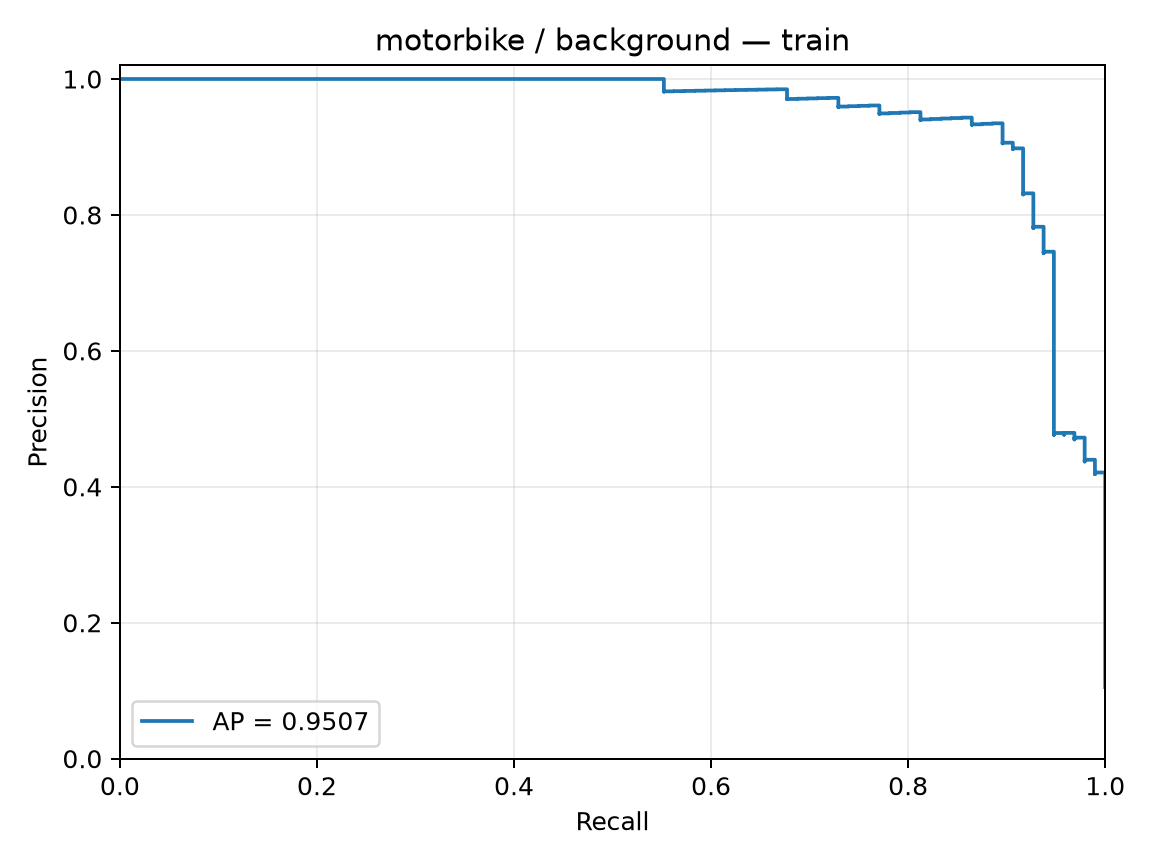

Data behind this chart, as committed beside it:
precision, recall, threshold
0.1054, 1.0, -3.365
0.1055, 1.0, -3.219
0.1056, 1.0, -3.089
0.1057, 1.0, -3.087
0.1058, 1.0, -3.007
0.106, 1.0, -2.923
0.1061, 1.0, -2.915
0.1062, 1.0, -2.913
0.1063, 1.0, -2.912
0.1064, 1.0, -2.911
0.1065, 1.0, -2.91
0.1067, 1.0, -2.907
0.1068, 1.0, -2.882
0.1069, 1.0, -2.877
0.107, 1.0, -2.852
0.1071, 1.0, -2.85
0.1073, 1.0, -2.841
0.1074, 1.0, -2.784
0.1075, 1.0, -2.769
0.1076, 1.0, -2.768
0.1077, 1.0, -2.757
0.1079, 1.0, -2.748
0.108, 1.0, -2.743
0.1081, 1.0, -2.729
0.1082, 1.0, -2.725
0.1084, 1.0, -2.71
0.1085, 1.0, -2.709
0.1086, 1.0, -2.703
0.1087, 1.0, -2.698
0.1088, 1.0, -2.691
0.109, 1.0, -2.683
0.1091, 1.0, -2.679
0.1092, 1.0, -2.666
0.1093, 1.0, -2.651
0.1095, 1.0, -2.647
0.1096, 1.0, -2.645
0.1097, 1.0, -2.644
0.1098, 1.0, -2.642
0.11, 1.0, -2.615
0.1101, 1.0, -2.613
0.1102, 1.0, -2.611
0.1103, 1.0, -2.607
0.1105, 1.0, -2.606
0.1106, 1.0, -2.593
0.1107, 1.0, -2.58
0.1109, 1.0, -2.579
0.111, 1.0, -2.579
0.1111, 1.0, -2.577
0.1112, 1.0, -2.576
0.1114, 1.0, -2.574
0.1115, 1.0, -2.566
0.1116, 1.0, -2.559
0.1118, 1.0, -2.558
0.1119, 1.0, -2.555
0.112, 1.0, -2.551
0.1121, 1.0, -2.539
0.1123, 1.0, -2.536
0.1124, 1.0, -2.532
0.1125, 1.0, -2.532
0.1127, 1.0, -2.521
... 852 more rows
